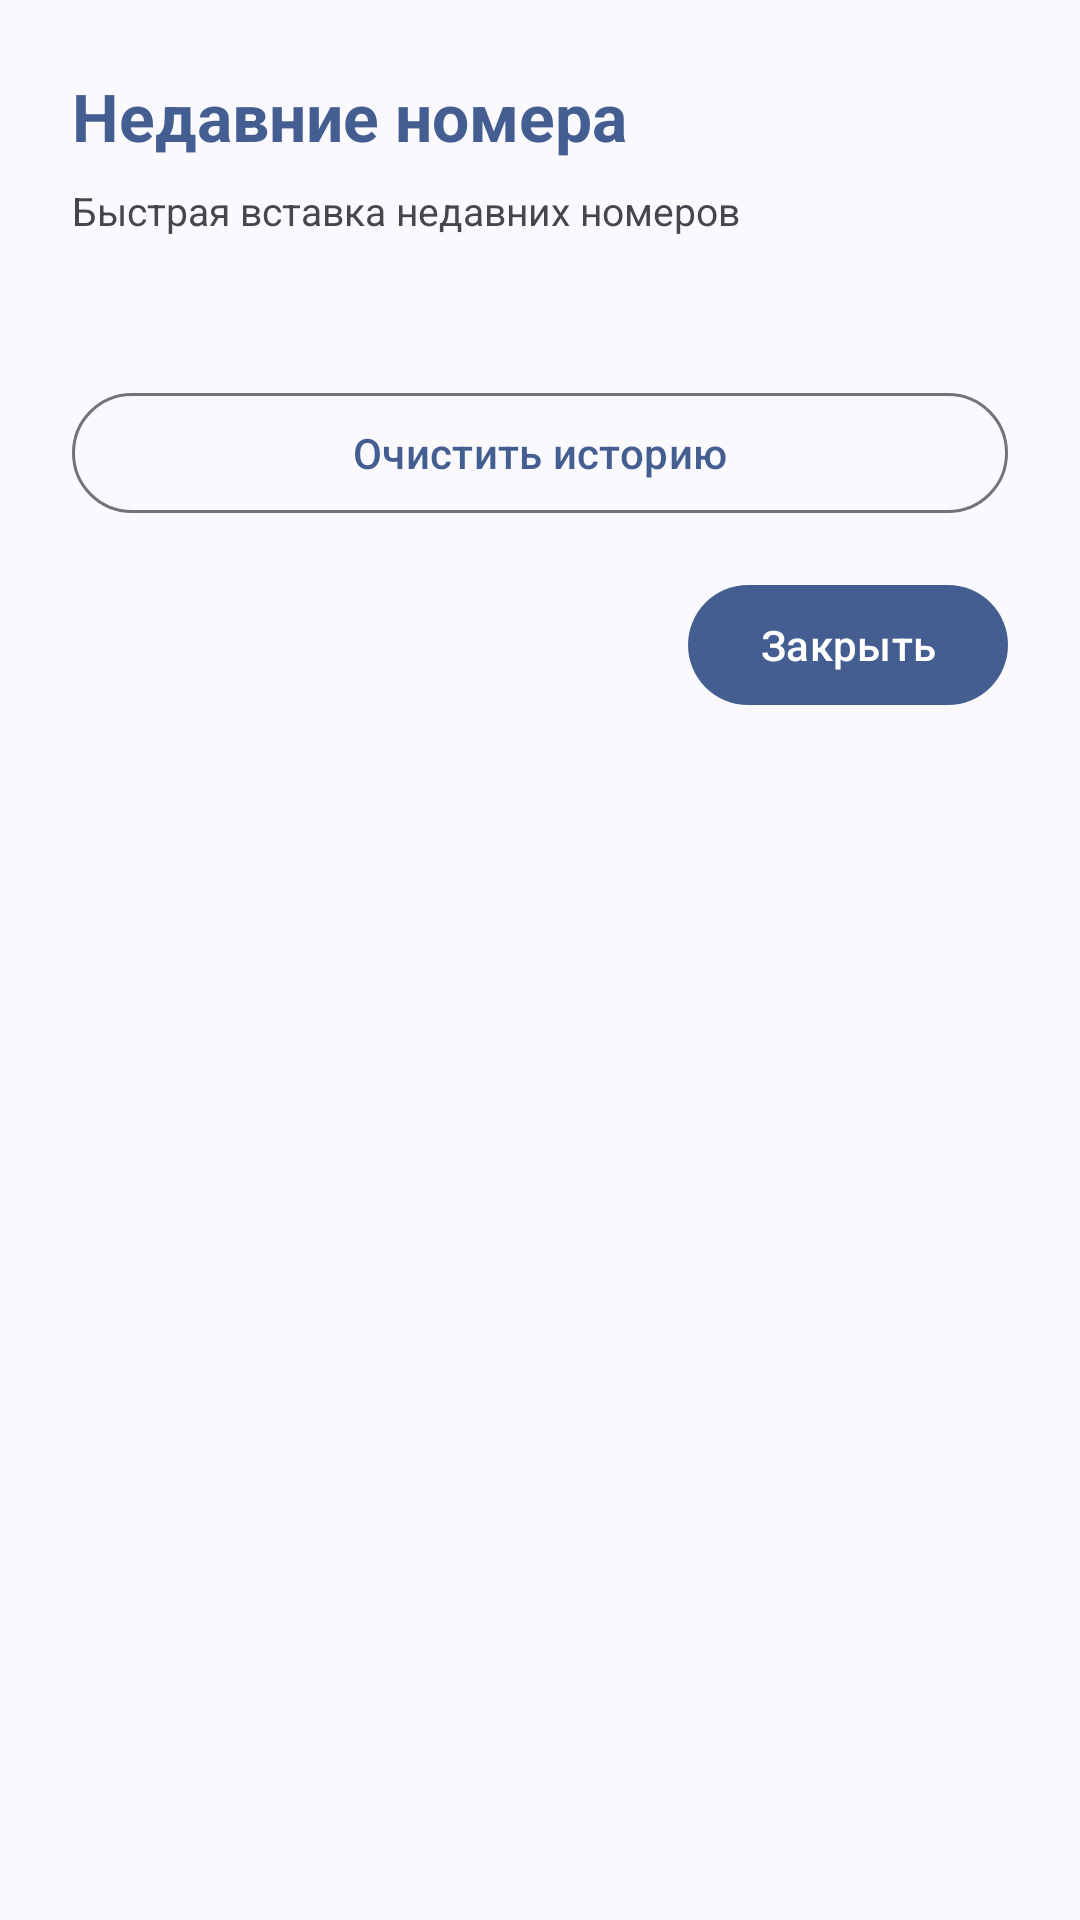

Produce the Android XML layout that renders to this screen, including the resource entries it uses.
<!-- AndroidManifest.xml: application theme Theme.Bobomb -->
<!-- res/layout/dialog_recent_numbers.xml -->
<?xml version="1.0" encoding="utf-8"?>
<androidx.core.widget.NestedScrollView xmlns:android="http://schemas.android.com/apk/res/android"
    xmlns:app="http://schemas.android.com/apk/res-auto"
    android:layout_width="match_parent"
    android:layout_height="wrap_content"
    android:padding="24dp">

    <LinearLayout
        android:layout_width="match_parent"
        android:layout_height="wrap_content"
        android:orientation="vertical">

        <TextView
            android:layout_width="wrap_content"
            android:layout_height="wrap_content"
            android:text="Недавние номера"
            android:textSize="22sp"
            android:textStyle="bold"
            android:textColor="?colorPrimary"
            android:layout_marginBottom="8dp"/>

        <TextView
            android:layout_width="match_parent"
            android:layout_height="wrap_content"
            android:text="Быстрая вставка недавних номеров"
            android:textSize="13sp"
            android:textColor="?colorOnSurfaceVariant"
            android:layout_marginBottom="24dp"/>

        
        <LinearLayout
            android:id="@+id/recentNumbersContainer"
            android:layout_width="match_parent"
            android:layout_height="wrap_content"
            android:orientation="vertical"
            android:layout_marginBottom="24dp"/>

        
        <com.google.android.material.button.MaterialButton
            android:id="@+id/clearRecentButton"
            style="@style/Widget.Material3.Button.OutlinedButton"
            android:layout_width="match_parent"
            android:layout_height="wrap_content"
            android:text="Очистить историю"
            app:icon="@drawable/ic_baseline_delete_outline_24"
            app:iconGravity="textStart"
            android:layout_marginBottom="16dp"/>

        
        <com.google.android.material.button.MaterialButton
            android:id="@+id/closeButton"
            style="@style/Widget.Material3.Button"
            android:layout_width="wrap_content"
            android:layout_height="wrap_content"
            android:text="Закрыть"
            android:layout_gravity="end"/>

    </LinearLayout>
</androidx.core.widget.NestedScrollView>
<!-- resources referenced by this layout -->
<resources>
  <style name="Theme.Bobomb" parent="Theme.Material3.DynamicColors.DayNight.NoActionBar">
          <item name="android:navigationBarColor">@android:color/transparent</item>
          <item name="android:statusBarColor">@android:color/transparent</item>
          <item name="android:windowLightStatusBar" tools:targetApi="m">true</item>
          <item name="android:forceDarkAllowed" tools:targetApi="q">false</item>
          <item name="android:enforceStatusBarContrast" tools:targetApi="q">false</item>
          <item name="android:enforceNavigationBarContrast" tools:targetApi="q">false</item>
      </style>
</resources>
